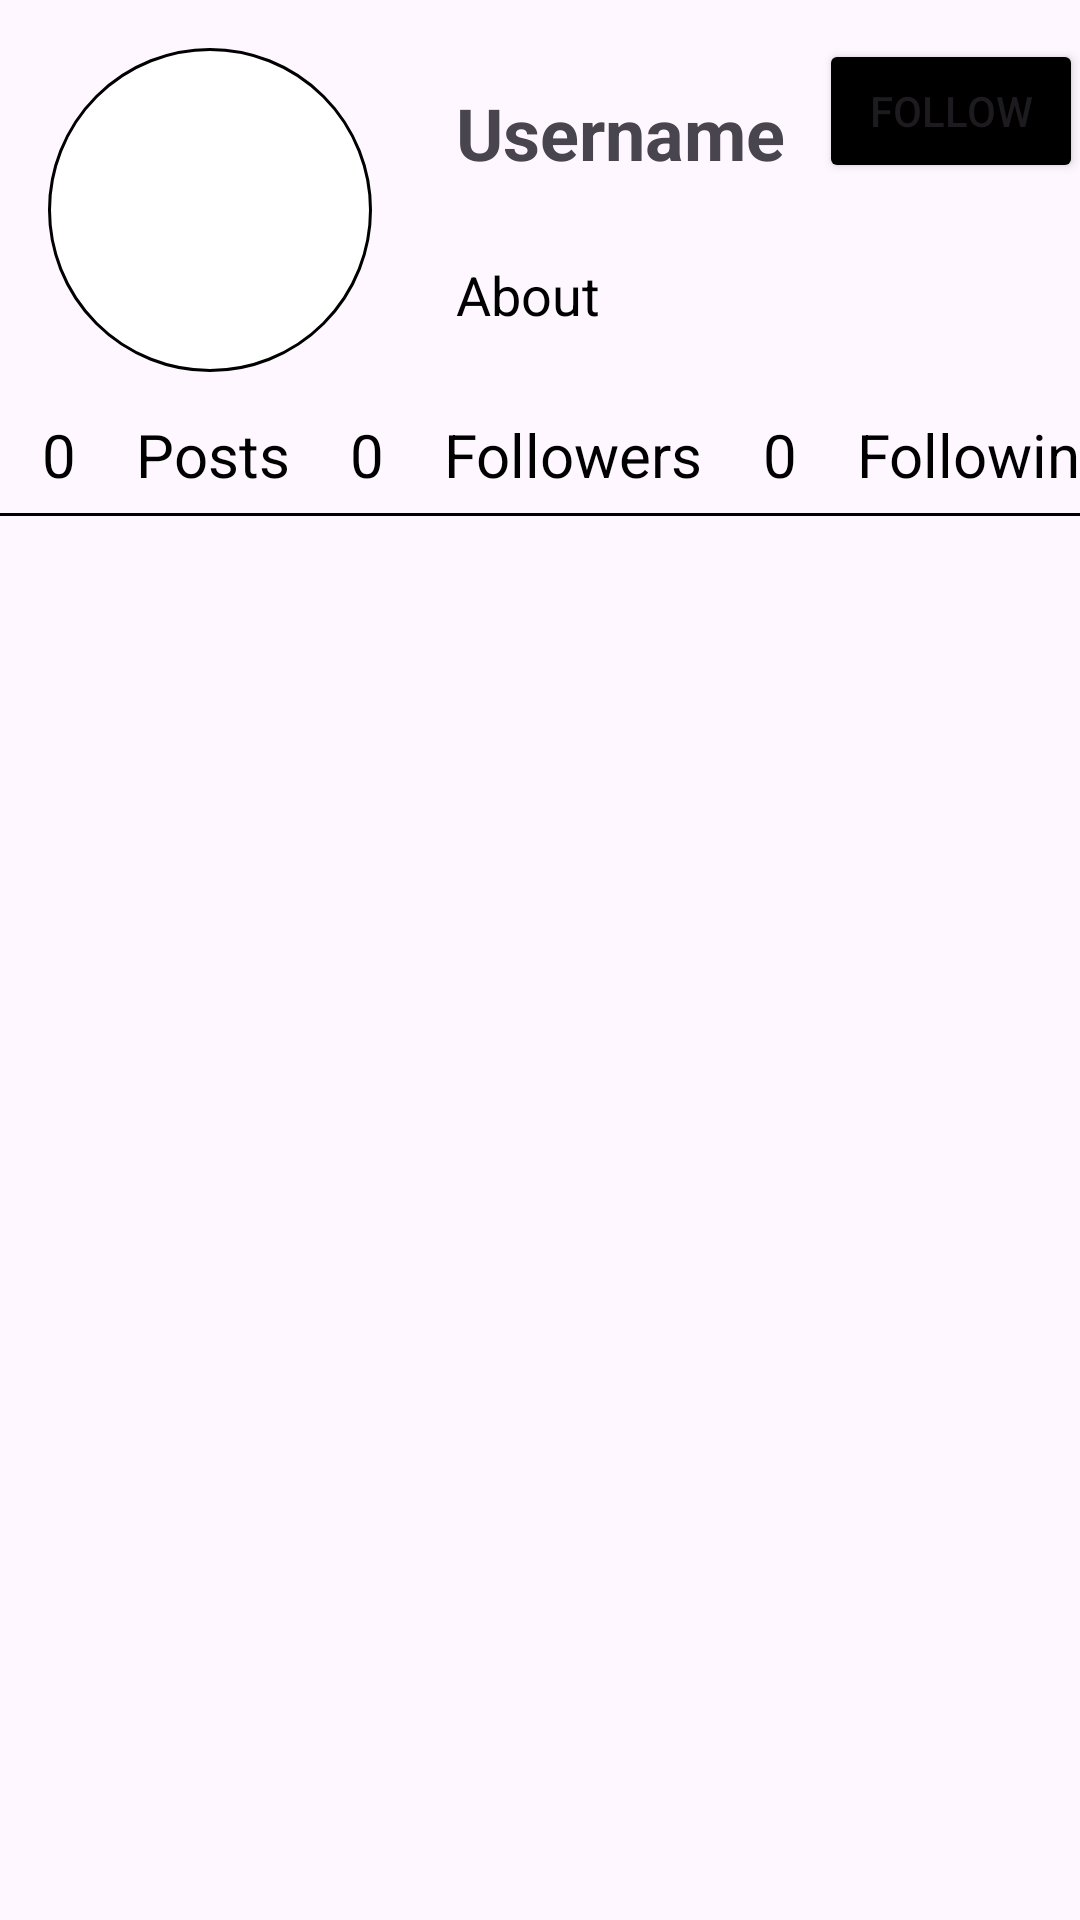

Layout XML and referenced resources for this Android screen:
<!-- AndroidManifest.xml: application theme Theme.MySocialApp2 -->
<!-- res/layout/fragment_profile2.xml -->
<?xml version="1.0" encoding="utf-8"?>
<FrameLayout xmlns:android="http://schemas.android.com/apk/res/android"
    xmlns:tools="http://schemas.android.com/tools"
    android:layout_width="match_parent"
    android:layout_height="match_parent"
    xmlns:app="http://schemas.android.com/apk/res-auto"
    tools:context=".fragments.UserProfile">

    <androidx.constraintlayout.widget.ConstraintLayout
        android:visibility="visible"
        android:id="@+id/dataLayer"
        android:layout_width="match_parent"
        android:layout_height="match_parent">

        <ImageView
            android:id="@+id/imgProfile"
            android:scaleType="centerInside"
            android:background="@drawable/profile"
            android:layout_width="0dp"
            android:layout_height="0dp"
            android:layout_margin="16dp"
            android:padding="12dp"
            app:layout_constraintTop_toTopOf="parent"
            app:layout_constraintStart_toStartOf="parent"
            app:layout_constraintWidth_percent="0.3"
            android:src="@drawable/user"
            app:layout_constraintDimensionRatio="1:1"
            />

        <TextView
            android:textSize="24sp"
            android:layout_width="0dp"
            android:layout_height="wrap_content"
            android:text="Username"
            android:id="@+id/tvUsername"
            app:layout_constraintStart_toEndOf="@+id/imgProfile"
            app:layout_constraintTop_toTopOf="parent"
            android:layout_margin="16dp"
            android:textStyle="bold"
            android:padding="12dp"/>

        <Button
            android:layout_width="wrap_content"
            android:layout_height="wrap_content"
            android:text="Follow"
            android:id="@+id/btnFollow"
            app:layout_constraintEnd_toEndOf="parent"
            app:layout_constraintBottom_toTopOf="@id/tvAbout"
            android:backgroundTint="@color/black"
            app:layout_constraintStart_toEndOf="@id/tvUsername"
            app:layout_constraintTop_toTopOf="parent"/>

        <TextView
            android:layout_width="0dp"
            android:layout_height="wrap_content"
            android:text="About"
            app:layout_constraintEnd_toEndOf="parent"
            app:layout_constraintBottom_toBottomOf="@id/imgProfile"
            android:textColor="@color/black"
            android:id="@+id/tvAbout"
            android:layout_margin="16dp"
            android:padding="12dp"
            android:textSize="18sp"
            app:layout_constraintTop_toBottomOf="@id/tvUsername"
            app:layout_constraintStart_toEndOf="@+id/imgProfile"/>

        <TextView
            android:layout_width="wrap_content"
            android:layout_height="wrap_content"
            android:text="0"
            android:textSize="20dp"
            android:textColor="@color/black"
            app:layout_constraintTop_toBottomOf="@id/imgProfile"
            app:layout_constraintStart_toStartOf="parent"
            android:layout_margin="8dp"
            android:id="@+id/tvZeroPost"
            android:padding="6dp"/>

        <TextView
            android:layout_width="wrap_content"
            android:layout_height="wrap_content"
            android:text="Posts"
            android:textSize="20dp"
            android:textColor="@color/black"
            android:id="@+id/tvPost"
            app:layout_constraintTop_toBottomOf="@id/imgProfile"
            app:layout_constraintStart_toEndOf="@+id/tvZeroPost"
            android:layout_margin="8dp"
            android:padding="6dp"/>

        <TextView
            android:layout_width="wrap_content"
            android:layout_height="wrap_content"
            android:text="0"
            android:textSize="20dp"
            android:textColor="@color/black"
            android:id="@+id/tvZeroFollowers"
            app:layout_constraintTop_toBottomOf="@id/imgProfile"
            app:layout_constraintStart_toEndOf="@+id/tvPost"
            android:layout_margin="8dp"
            android:padding="6dp"/>

        <TextView
            android:layout_width="wrap_content"
            android:layout_height="wrap_content"
            android:text="Followers"
            android:textSize="20dp"
            android:textColor="@color/black"
            android:id="@+id/tvFollowers"
            app:layout_constraintTop_toBottomOf="@id/imgProfile"
            app:layout_constraintStart_toEndOf="@+id/tvZeroFollowers"
            android:layout_margin="8dp"
            android:padding="6dp"/>

        <TextView
            android:layout_width="wrap_content"
            android:layout_height="wrap_content"
            android:text="0"
            android:textColor="@color/black"
            android:textSize="20dp"
            android:id="@+id/tvZeroFollowings"
            app:layout_constraintTop_toBottomOf="@id/imgProfile"
            app:layout_constraintStart_toEndOf="@+id/tvFollowers"
            android:layout_margin="8dp"
            android:padding="6dp"/>

        <TextView
            android:layout_width="wrap_content"
            android:layout_height="wrap_content"
            android:text="Followings"
            android:textSize="20dp"
            android:textColor="@color/black"
            android:id="@+id/tvFollowings"
            app:layout_constraintTop_toBottomOf="@id/imgProfile"
            app:layout_constraintStart_toEndOf="@+id/tvZeroFollowings"
            android:layout_margin="8dp"
            android:padding="6dp"/>

        <View
            android:background="@color/black"
            app:layout_constraintTop_toBottomOf="@+id/tvFollowings"
            android:layout_width="match_parent"
            app:layout_constraintStart_toStartOf="parent"
            app:layout_constraintEnd_toEndOf="parent"
            android:layout_height="1dp"
            android:id="@+id/line"/>




        <androidx.recyclerview.widget.RecyclerView
            android:layout_width="0dp"
            android:id="@+id/rvPosts"
            android:layout_height="0dp"
            app:layout_constraintTop_toBottomOf="@+id/line"
            app:layout_constraintStart_toStartOf="parent"
            app:layout_constraintEnd_toEndOf="parent"
            app:layout_constraintBottom_toBottomOf="parent"/>

    </androidx.constraintlayout.widget.ConstraintLayout>

</FrameLayout>
<!-- resources referenced by this layout -->
<resources>
  <color name="black">#FF000000</color>
  <!-- drawable profile (drawable) -->
  <?xml version="1.0" encoding="utf-8"?>
  <shape xmlns:android="http://schemas.android.com/apk/res/android">
      <solid
          android:color="@color/white"/>
  
      <corners
          android:radius="360dp"/>
  
      <stroke
          android:color="@color/black"
          android:width="1dp"/>
  </shape>
  <style name="Theme.MySocialApp2" parent="Base.Theme.MySocialApp2" />
  <color name="white">#FFFFFFFF</color>
  <style name="Base.Theme.MySocialApp2" parent="Theme.Material3.DayNight.NoActionBar">
          
          
          <item name="android:statusBarColor">@color/black</item>
      </style>
</resources>
